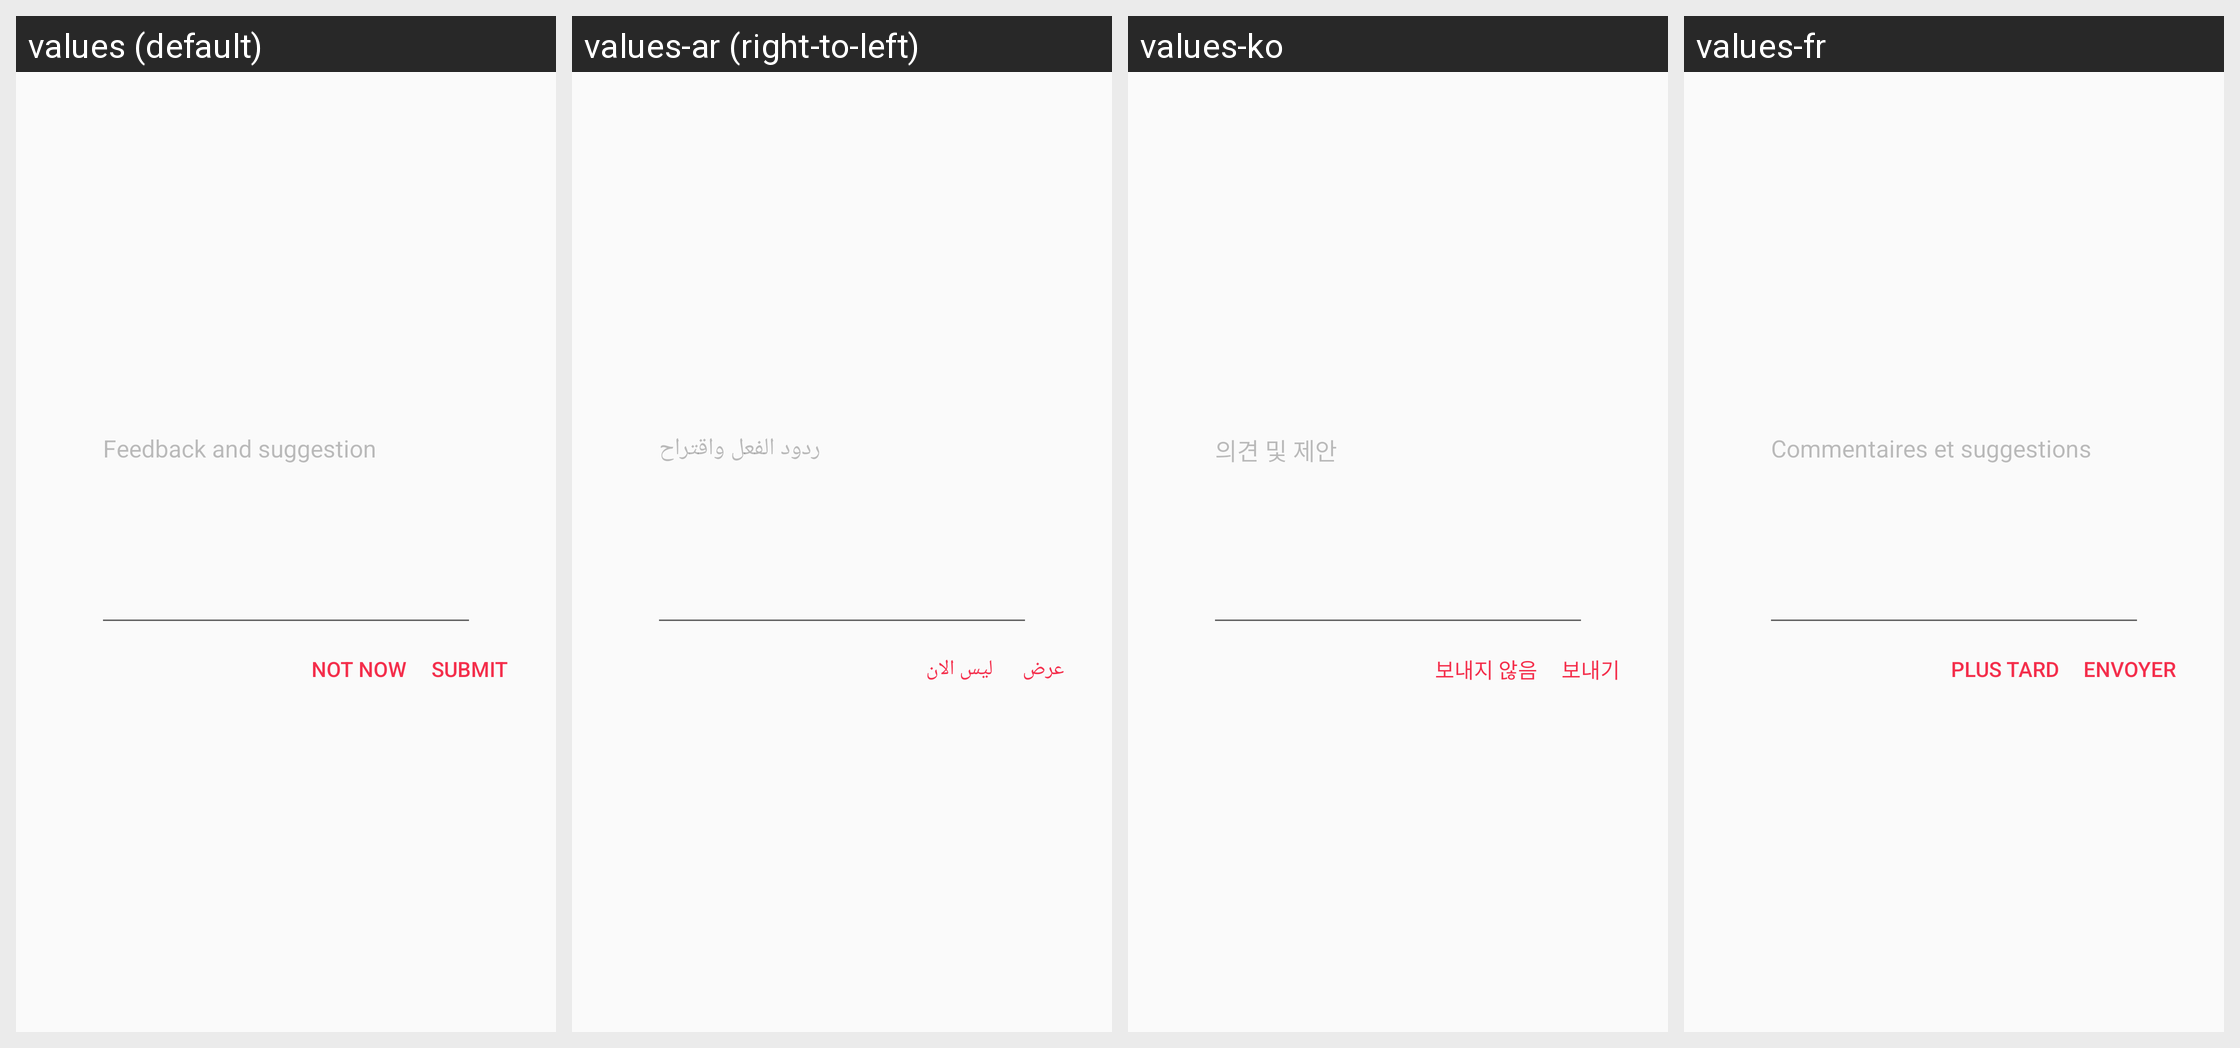

Here is an Android app screen in its default locale and in the app's own translations. Write out the translated-string differences for the strings that appear on this screen.
Android screen res/layout/layout0108.xml rendered under 4 locales, left to right: values (default), values-ar (right-to-left), values-ko, values-fr. Device: Nexus 5 (rendered at 1080×1920; each locale shown at half size, 540×960, under a caption strip naming it); theme style000f.
Other locales in the repository, not shown: values-af, values-am, values-as, values-az, values-be, values-bg, values-bn, values-bs, values-ca, values-cs, values-da, values-de, values-el, values-en-rCA, values-en-rGB, values-en-rIN, values-en-rXC, values-es, values-es-rGT, values-es-rMX, values-es-rUS, values-et, values-eu, values-fa, values-fi, values-fr-rCA, values-gl, values-gu, values-he, values-hi, values-hr, values-hu, values-hy, values-in, values-is, values-it, values-iw, values-ja, values-ka, values-kk, values-km, values-kn, values-kn-rIN, values-ky, values-lo, values-lt, values-lv, values-mk, values-ml, values-ml-rIN, values-mn, values-mr, values-ms, values-my, values-nb, values-ne, values-nl, values-or, values-pa, values-pa-rIN, values-pl, values-pt, values-pt-rBR, values-pt-rPT, values-ro, values-ru, values-ru-rRU, values-si, values-sk, values-sl, values-sq, values-sr, values-sv, values-sw, values-ta, values-ta-rIN, values-te, values-te-rIN, values-th, values-tl, values-tr, values-uk, values-ur, values-ur-rIN, values-uz, values-vi, values-zh, values-zh-rCN, values-zh-rHK, values-zh-rTW, values-zu.
Strings drawn on this screen, with the default value and each locale's value (text and hints the layout hard-codes, and strings that could not be matched under every locale, appear in the picture but are not listed):

string00ce
  values: Feedback and suggestion
  values-ar: ردود الفعل واقتراح
  values-ko: 의견 및 제안
  values-fr: Commentaires et suggestions

string00d0
  values: NOT NOW
  values-ar: ليس الان
  values-ko: 보내지 않음
  values-fr: PLUS TARD

string00d2
  values: SUBMIT
  values-ar: عرض
  values-ko: 보내기
  values-fr: ENVOYER
